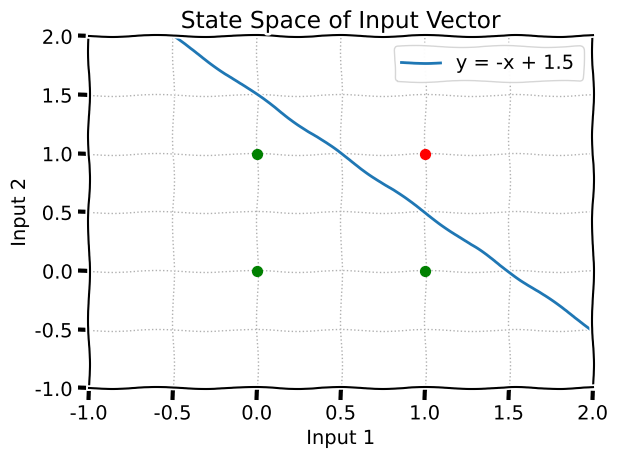

Write Python code to recreate this figure.
import numpy
from matplotlib import pyplot as plt

def StepFunc(v):
	if v >= 0:
		return 1
	else:
		return 0

def PModel(x, w, b):
	v = numpy.dot(w, x) + b
	y = StepFunc(v)
	return y

def NotFunc(x):
	wNOT = -1
	bNOT = 0.5
	return PModel(x, wNOT, bNOT)

def AndFunc(x):
	weights = numpy.array([1, 1])
	bAND = -1.5
	return PModel(x, weights, bAND)

def NandFunc(x):
	OutAnd = AndFunc(x)
	OutNot = NotFunc(OutAnd)
	return OutNot

X1 = numpy.array([0, 0])
X2 = numpy.array([0, 1])
X3 = numpy.array([1, 0])
X4 = numpy.array([1, 1])

print("NAND({}, {}) = {}".format(0, 0, NandFunc(X1)))
print("NAND({}, {}) = {}".format(0, 1, NandFunc(X2)))
print("NAND({}, {}) = {}".format(1, 0, NandFunc(X3)))
print("NAND({}, {}) = {}".format(1, 1, NandFunc(X4)))

fig = plt.xkcd()

plt.scatter(0, 0, s=50, color="green", zorder=3)
plt.scatter(0, 1, s=50, color="green", zorder=3)
plt.scatter(1, 0, s=50, color="green", zorder=3)
plt.scatter(1, 1, s=50, color="red", zorder=3)

plt.xlim(-1, 2)
plt.ylim(-1, 2)

x = numpy.linspace(-2, 2, 100)
y = -x + 1.5

plt.xlabel("Input 1")
plt.ylabel("Input 2")
plt.title("State Space of Input Vector")

plt.grid(True, linewidth=1, linestyle=':')
plt.tight_layout()

plt.plot(x,y, label = "y = -x + 1.5")
plt.legend()

plt.show()